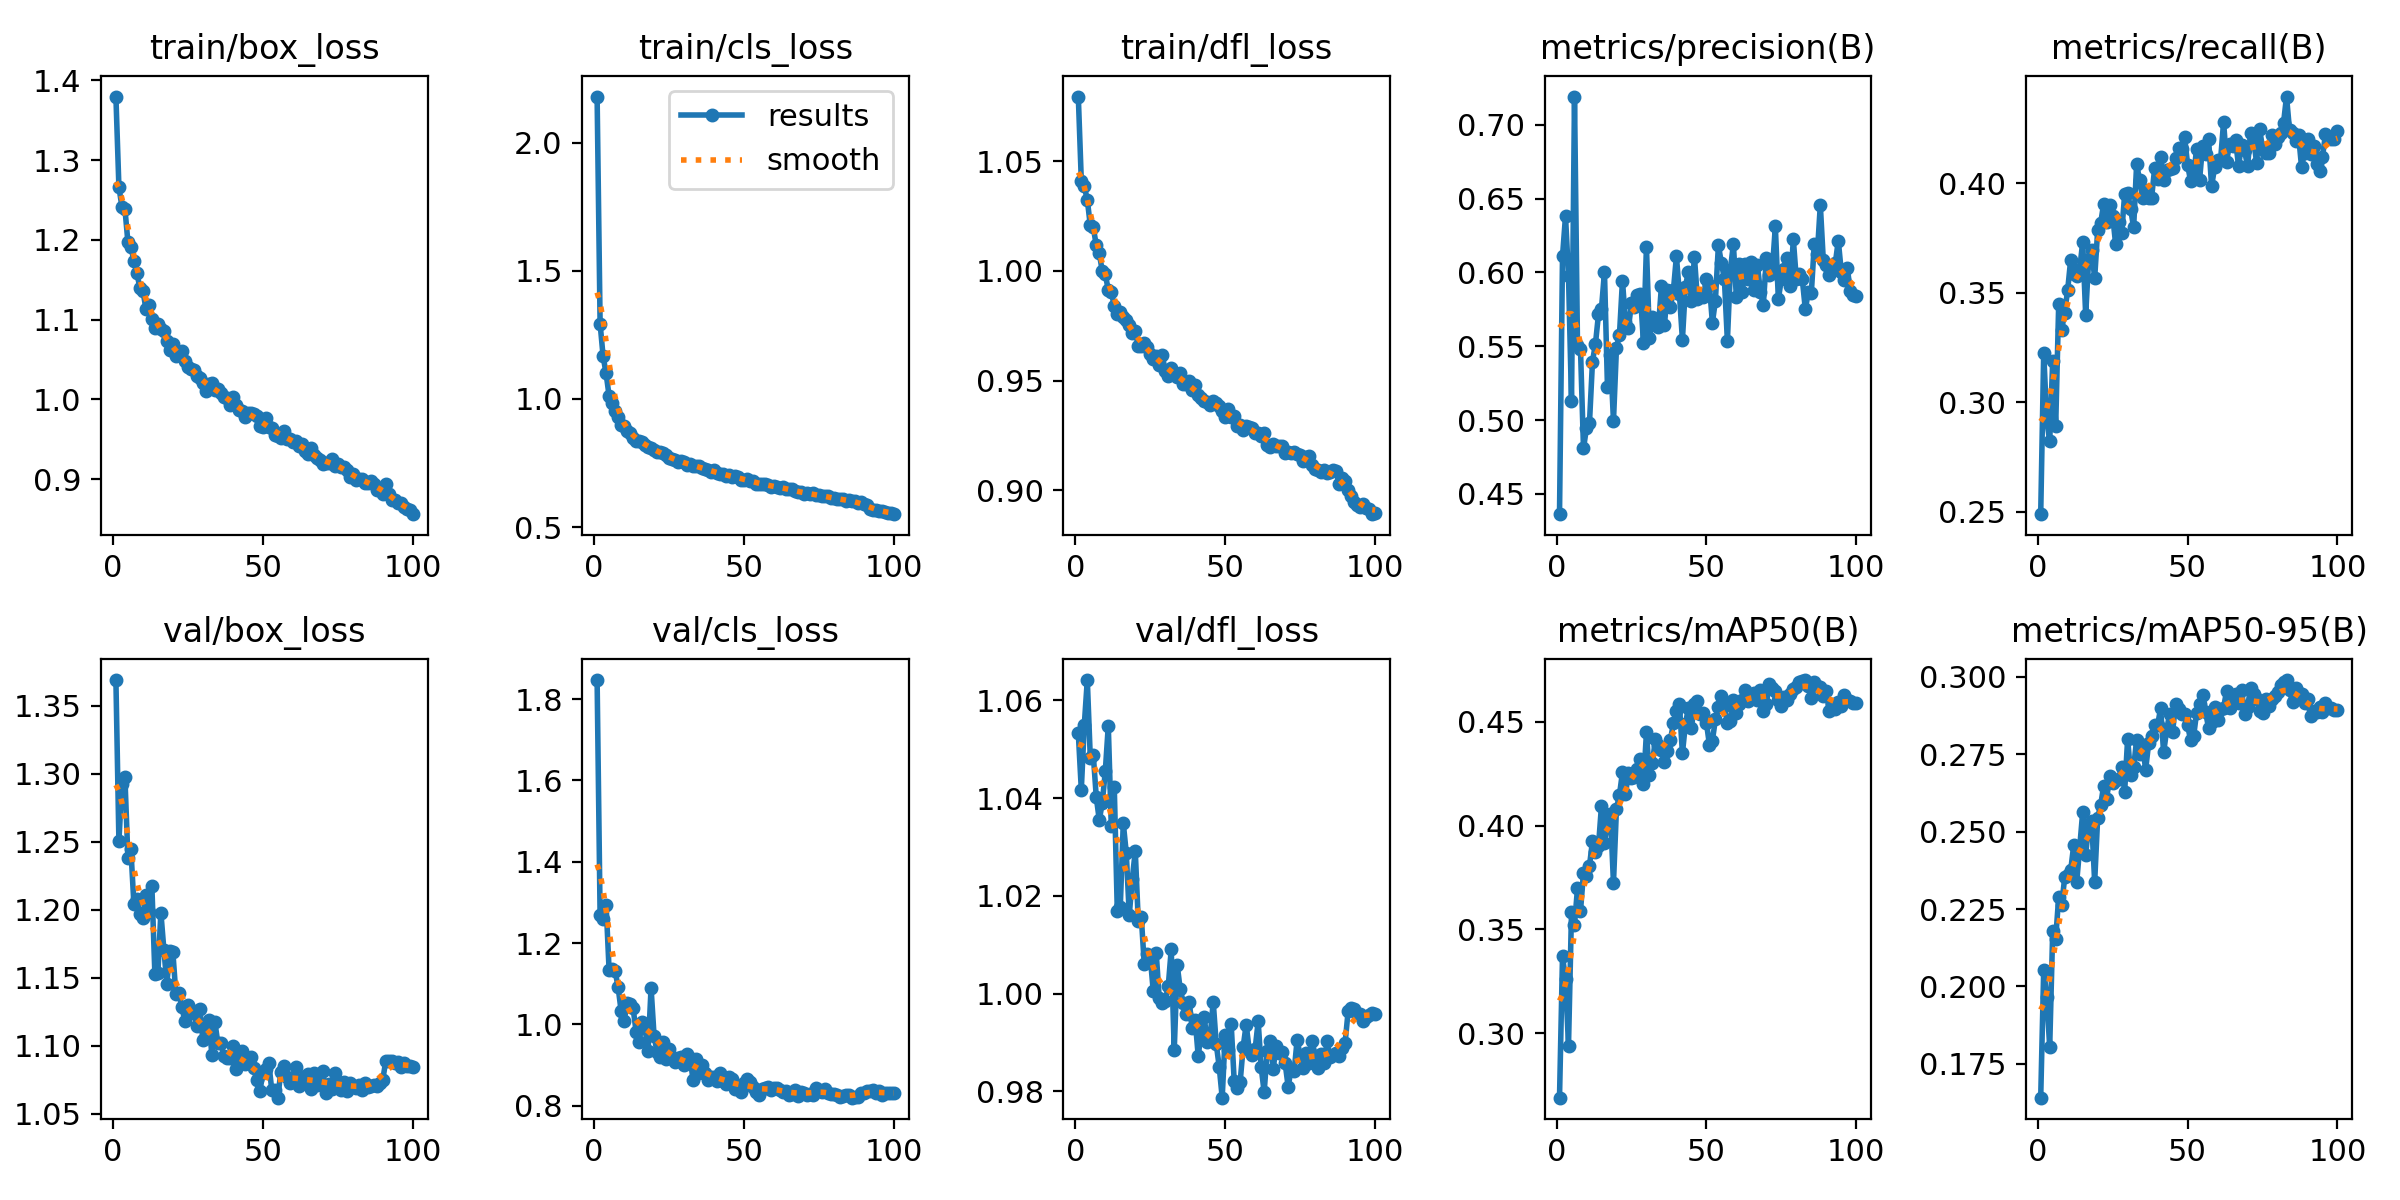

Source data for this figure (header and first rows):
epoch, time, train/box_loss, train/cls_loss, train/dfl_loss, metrics/precision(B), metrics/recall(B), metrics/mAP50(B), metrics/mAP50-95(B), val/box_loss, val/cls_loss, val/dfl_loss, lr/pg0, lr/pg1, lr/pg2
1, 493.8, 1.38, 2.18, 1.08, 0.4362, 0.249, 0.2691, 0.1641, 1.369, 1.847, 1.053, 0.0003312, 0.0003312, 0.0003312
2, 938.8, 1.266, 1.293, 1.041, 0.6109, 0.3226, 0.3371, 0.2055, 1.25, 1.268, 1.042, 0.000658, 0.000658, 0.000658
3, 1373, 1.242, 1.166, 1.039, 0.6382, 0.292, 0.326, 0.1967, 1.292, 1.26, 1.055, 0.0009781, 0.0009781, 0.0009781
4, 1818, 1.239, 1.099, 1.032, 0.5978, 0.2822, 0.2941, 0.1804, 1.298, 1.295, 1.064, 0.0009703, 0.0009703, 0.0009703
5, 2253, 1.197, 1.012, 1.021, 0.5129, 0.3188, 0.3584, 0.2178, 1.238, 1.133, 1.048, 0.0009604, 0.0009604, 0.0009604
6, 2705, 1.192, 0.9822, 1.02, 0.7193, 0.2892, 0.3523, 0.2155, 1.244, 1.135, 1.049, 0.0009505, 0.0009505, 0.0009505
7, 3158, 1.174, 0.9518, 1.012, 0.5508, 0.3449, 0.3697, 0.2289, 1.204, 1.132, 1.04, 0.0009406, 0.0009406, 0.0009406
8, 3610, 1.158, 0.9304, 1.008, 0.5479, 0.3331, 0.3589, 0.2263, 1.208, 1.092, 1.036, 0.0009307, 0.0009307, 0.0009307
9, 4062, 1.14, 0.8986, 0.9999, 0.4807, 0.341, 0.3772, 0.2352, 1.197, 1.034, 1.039, 0.0009208, 0.0009208, 0.0009208
10, 4513, 1.136, 0.8937, 0.9984, 0.4946, 0.3513, 0.3758, 0.236, 1.194, 1.009, 1.045, 0.0009109, 0.0009109, 0.0009109
11, 4951, 1.114, 0.8737, 0.9914, 0.4982, 0.3651, 0.3806, 0.2375, 1.211, 1.053, 1.055, 0.000901, 0.000901, 0.000901
12, 5386, 1.118, 0.8664, 0.9906, 0.5396, 0.3584, 0.3926, 0.2455, 1.198, 1.05, 1.034, 0.0008911, 0.0008911, 0.0008911
13, 5827, 1.101, 0.8467, 0.9839, 0.5518, 0.3576, 0.3872, 0.2337, 1.217, 1.041, 1.042, 0.0008812, 0.0008812, 0.0008812
14, 6261, 1.09, 0.8341, 0.9804, 0.5716, 0.3607, 0.39, 0.2448, 1.153, 0.9825, 1.017, 0.0008713, 0.0008713, 0.0008713
15, 6712, 1.095, 0.8374, 0.9811, 0.5756, 0.3731, 0.4096, 0.2563, 1.153, 0.9574, 1.018, 0.0008614, 0.0008614, 0.0008614
16, 7162, 1.088, 0.8328, 0.9791, 0.6003, 0.34, 0.3917, 0.2426, 1.198, 1.006, 1.035, 0.0008515, 0.0008515, 0.0008515
17, 7615, 1.086, 0.8199, 0.9778, 0.5221, 0.3652, 0.4008, 0.2524, 1.171, 0.9905, 1.029, 0.0008416, 0.0008416, 0.0008416
18, 8064, 1.073, 0.8122, 0.9754, 0.5437, 0.3693, 0.4053, 0.2535, 1.146, 0.9335, 1.016, 0.0008317, 0.0008317, 0.0008317
19, 8515, 1.062, 0.8075, 0.9719, 0.4992, 0.3567, 0.3724, 0.2337, 1.17, 1.09, 1.023, 0.0008218, 0.0008218, 0.0008218
20, 8949, 1.069, 0.8019, 0.9727, 0.5489, 0.3785, 0.4082, 0.2545, 1.169, 0.972, 1.029, 0.0008119, 0.0008119, 0.0008119
21, 9386, 1.055, 0.7922, 0.9658, 0.5578, 0.3818, 0.4147, 0.2586, 1.138, 0.9319, 1.015, 0.000802, 0.000802, 0.000802
22, 9826, 1.056, 0.7937, 0.9659, 0.5945, 0.3906, 0.4256, 0.2649, 1.139, 0.9204, 1.016, 0.0007921, 0.0007921, 0.0007921
23, 10261, 1.06, 0.7882, 0.9669, 0.5667, 0.3824, 0.4151, 0.2604, 1.129, 0.9557, 1.006, 0.0007822, 0.0007822, 0.0007822
24, 10712, 1.048, 0.7809, 0.9653, 0.5626, 0.39, 0.4251, 0.2681, 1.118, 0.9161, 1.008, 0.0007723, 0.0007723, 0.0007723
25, 11162, 1.04, 0.769, 0.9621, 0.579, 0.3852, 0.4228, 0.2658, 1.13, 0.94, 1.008, 0.0007624, 0.0007624, 0.0007624
26, 11614, 1.038, 0.7671, 0.9596, 0.5766, 0.3721, 0.4235, 0.2668, 1.126, 0.9207, 1, 0.0007525, 0.0007525, 0.0007525
27, 12064, 1.037, 0.7603, 0.9614, 0.5849, 0.3825, 0.4271, 0.267, 1.124, 0.9086, 1.008, 0.0007426, 0.0007426, 0.0007426
28, 12512, 1.029, 0.7532, 0.9573, 0.5853, 0.3771, 0.432, 0.271, 1.114, 0.9181, 0.999, 0.0007327, 0.0007327, 0.0007327
29, 12940, 1.027, 0.7575, 0.9615, 0.5523, 0.395, 0.4197, 0.2629, 1.127, 0.919, 0.9981, 0.0007228, 0.0007228, 0.0007228
30, 13381, 1.021, 0.7529, 0.9545, 0.6175, 0.3957, 0.4448, 0.28, 1.104, 0.8998, 0.9986, 0.0007129, 0.0007129, 0.0007129
31, 13818, 1.011, 0.7425, 0.952, 0.5554, 0.3882, 0.4243, 0.2683, 1.114, 0.9278, 1.001, 0.000703, 0.000703, 0.000703
32, 14257, 1.019, 0.7468, 0.9558, 0.5696, 0.3798, 0.4302, 0.2708, 1.119, 0.917, 1.009, 0.0006931, 0.0006931, 0.0006931
33, 14708, 1.02, 0.7399, 0.9528, 0.5647, 0.4088, 0.4417, 0.2797, 1.094, 0.8645, 0.9884, 0.0006832, 0.0006832, 0.0006832
34, 15160, 1.012, 0.7366, 0.9518, 0.5628, 0.4013, 0.4386, 0.2751, 1.118, 0.9146, 1.006, 0.0006733, 0.0006733, 0.0006733
35, 15610, 1.013, 0.7376, 0.9534, 0.5908, 0.3933, 0.4365, 0.2779, 1.102, 0.8801, 1.001, 0.0006634, 0.0006634, 0.0006634
36, 16061, 1.007, 0.7292, 0.9484, 0.5642, 0.3967, 0.4304, 0.27, 1.102, 0.901, 0.9981, 0.0006535, 0.0006535, 0.0006535
37, 16506, 1.002, 0.7267, 0.9483, 0.5885, 0.3932, 0.4359, 0.2785, 1.093, 0.8817, 0.9959, 0.0006436, 0.0006436, 0.0006436
38, 16937, 1.002, 0.7213, 0.9497, 0.5767, 0.3934, 0.4412, 0.2808, 1.091, 0.8645, 0.9983, 0.0006337, 0.0006337, 0.0006337
39, 17378, 0.9928, 0.715, 0.9456, 0.5881, 0.4067, 0.4491, 0.2845, 1.091, 0.8712, 0.9929, 0.0006238, 0.0006238, 0.0006238
40, 17812, 1.003, 0.7232, 0.9479, 0.611, 0.402, 0.4551, 0.2845, 1.099, 0.8706, 0.9946, 0.0006139, 0.0006139, 0.0006139
41, 18259, 0.9931, 0.7112, 0.9433, 0.5853, 0.4121, 0.4583, 0.2898, 1.083, 0.8613, 0.9872, 0.000604, 0.000604, 0.000604
42, 18710, 0.9864, 0.7079, 0.9421, 0.5545, 0.4016, 0.4347, 0.2756, 1.096, 0.8809, 0.9922, 0.0005941, 0.0005941, 0.0005941
43, 19162, 0.9856, 0.7079, 0.9406, 0.5904, 0.406, 0.4488, 0.2827, 1.096, 0.8615, 0.9952, 0.0005842, 0.0005842, 0.0005842
44, 19612, 0.9784, 0.6988, 0.9403, 0.6006, 0.4063, 0.4565, 0.2882, 1.087, 0.8527, 0.99, 0.0005743, 0.0005743, 0.0005743
45, 20064, 0.9832, 0.7018, 0.9387, 0.5807, 0.4071, 0.4467, 0.2823, 1.087, 0.8709, 0.9913, 0.0005644, 0.0005644, 0.0005644
46, 20507, 0.9828, 0.6963, 0.9406, 0.6108, 0.4116, 0.4586, 0.2913, 1.092, 0.865, 0.9983, 0.0005545, 0.0005545, 0.0005545
47, 20938, 0.9823, 0.6986, 0.9399, 0.582, 0.4159, 0.4597, 0.2897, 1.083, 0.8417, 0.9897, 0.0005446, 0.0005446, 0.0005446
48, 21380, 0.9791, 0.695, 0.9385, 0.5845, 0.4158, 0.4537, 0.2881, 1.075, 0.8488, 0.985, 0.0005347, 0.0005347, 0.0005347
49, 21813, 0.9665, 0.6839, 0.9361, 0.5832, 0.4212, 0.4539, 0.288, 1.067, 0.8328, 0.9787, 0.0005248, 0.0005248, 0.0005248
50, 22261, 0.9656, 0.6837, 0.9336, 0.5955, 0.4085, 0.4495, 0.2844, 1.08, 0.8557, 0.9916, 0.0005149, 0.0005149, 0.0005149
51, 22712, 0.9763, 0.6867, 0.9371, 0.5917, 0.4009, 0.439, 0.2795, 1.083, 0.8665, 0.9885, 0.000505, 0.000505, 0.000505
52, 23161, 0.9658, 0.6804, 0.9335, 0.5658, 0.403, 0.4409, 0.2807, 1.087, 0.8581, 0.9937, 0.0004951, 0.0004951, 0.0004951
53, 23612, 0.9637, 0.6804, 0.9341, 0.5809, 0.4158, 0.451, 0.2884, 1.067, 0.8474, 0.9821, 0.0004852, 0.0004852, 0.0004852
54, 24062, 0.9558, 0.6693, 0.9292, 0.6184, 0.4015, 0.4571, 0.2914, 1.068, 0.833, 0.9807, 0.0004753, 0.0004753, 0.0004753
55, 24499, 0.9536, 0.6695, 0.93, 0.6065, 0.4172, 0.4622, 0.2943, 1.062, 0.827, 0.982, 0.0004654, 0.0004654, 0.0004654
56, 24936, 0.9522, 0.6667, 0.9272, 0.5957, 0.4133, 0.4572, 0.2886, 1.08, 0.842, 0.9891, 0.0004555, 0.0004555, 0.0004555
57, 25378, 0.9608, 0.6697, 0.9294, 0.5535, 0.4201, 0.4494, 0.2835, 1.085, 0.8441, 0.9937, 0.0004456, 0.0004456, 0.0004456
58, 25812, 0.9504, 0.6625, 0.9289, 0.6019, 0.3985, 0.4501, 0.2853, 1.077, 0.8471, 0.9885, 0.0004357, 0.0004357, 0.0004357
59, 26262, 0.9507, 0.657, 0.9285, 0.6193, 0.4072, 0.4604, 0.2903, 1.073, 0.8383, 0.9874, 0.0004258, 0.0004258, 0.0004258
60, 26712, 0.9469, 0.6585, 0.9261, 0.5833, 0.4107, 0.454, 0.2861, 1.075, 0.843, 0.9888, 0.0004159, 0.0004159, 0.0004159
... 40 more rows
